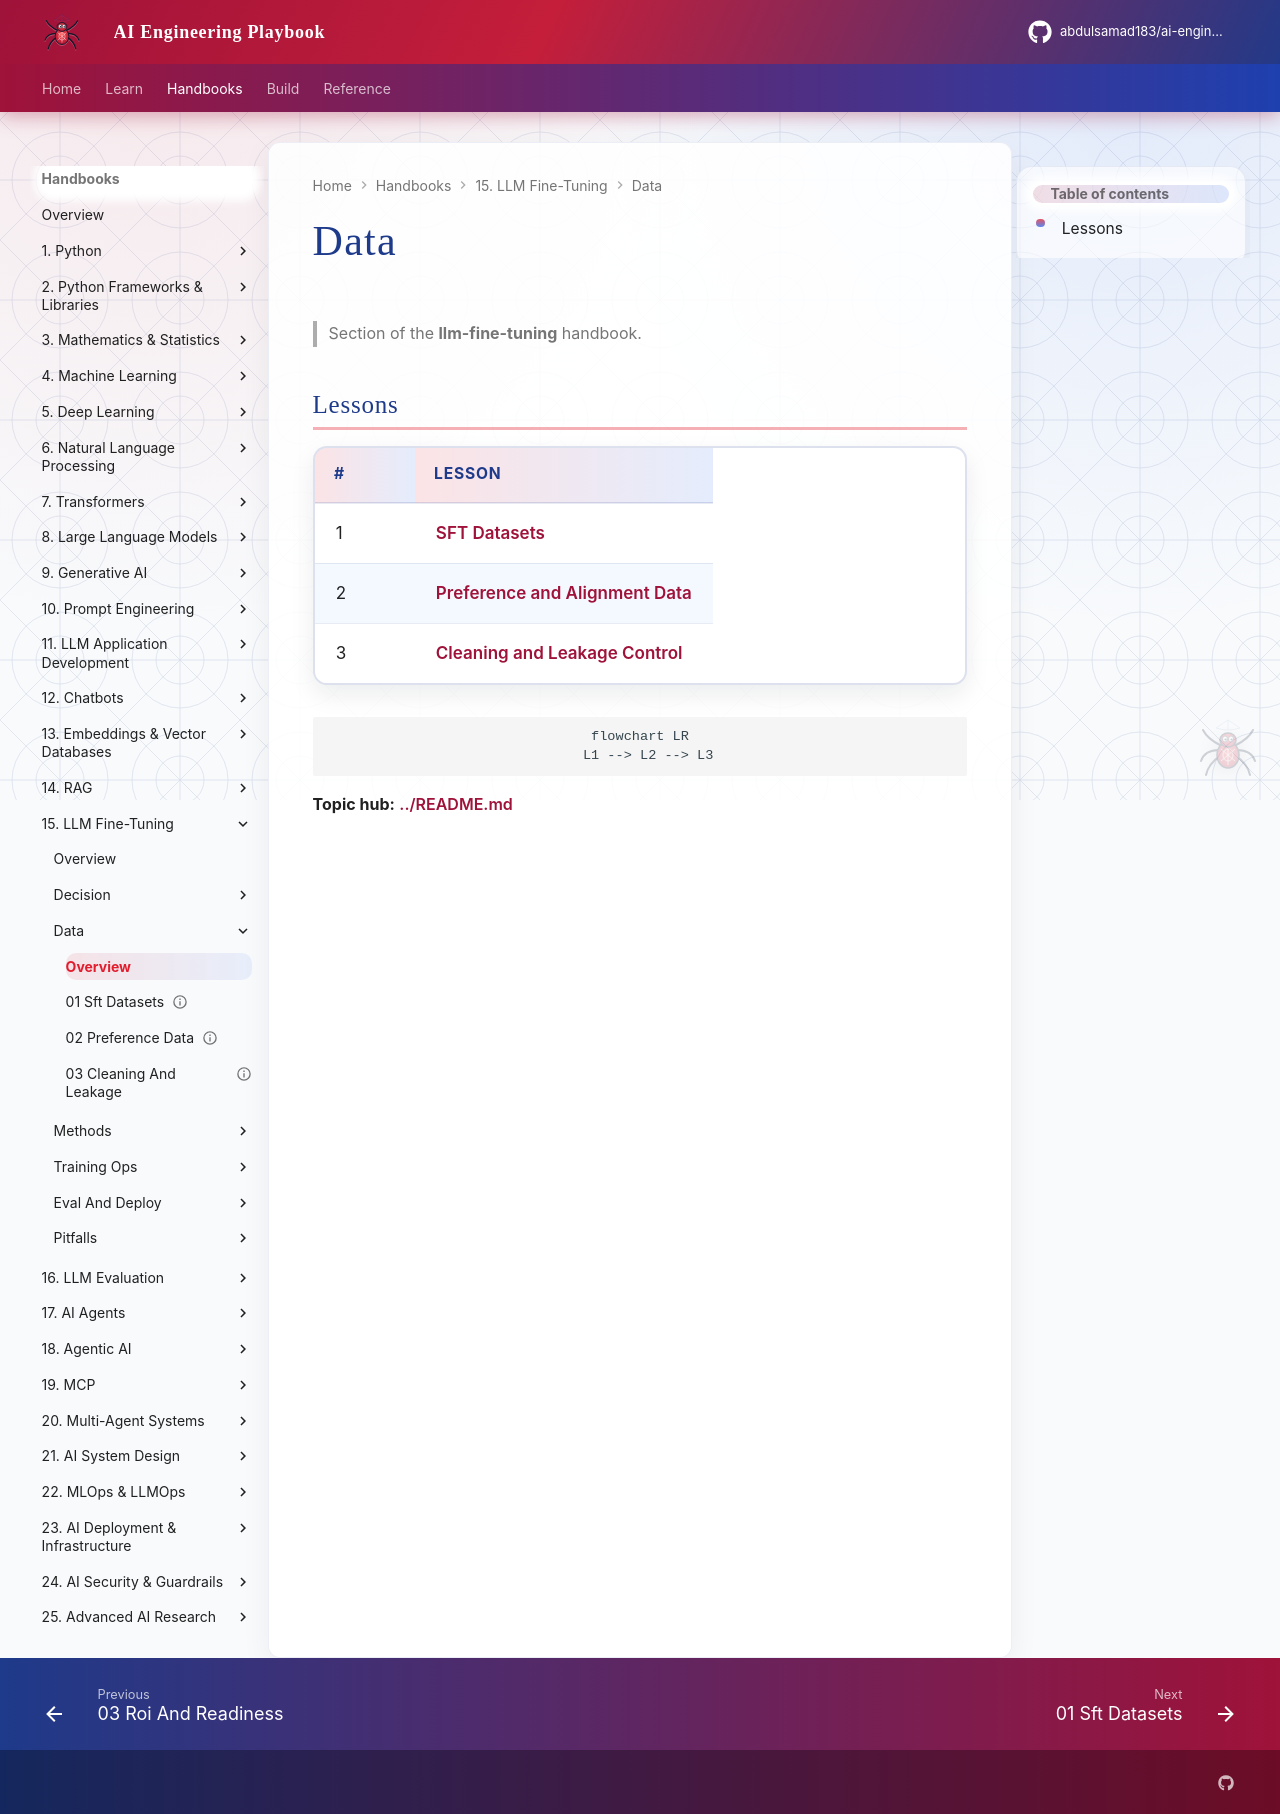

repository: abdulsamad183/ai-engineering-playbook · page: domains/llm-fine-tuning/data/index.html · generator: mkdocs

# Data

> Section of the **llm-fine-tuning** handbook.

## Lessons

| # | Lesson |
|---|--------|
| 1 | [SFT Datasets](01-sft-datasets.md) |
| 2 | [Preference and Alignment Data](02-preference-data.md) |
| 3 | [Cleaning and Leakage Control](03-cleaning-and-leakage.md) |

```mermaid
flowchart LR
  L1 --> L2 --> L3
```

**Topic hub:** [../README.md](../README.md)
